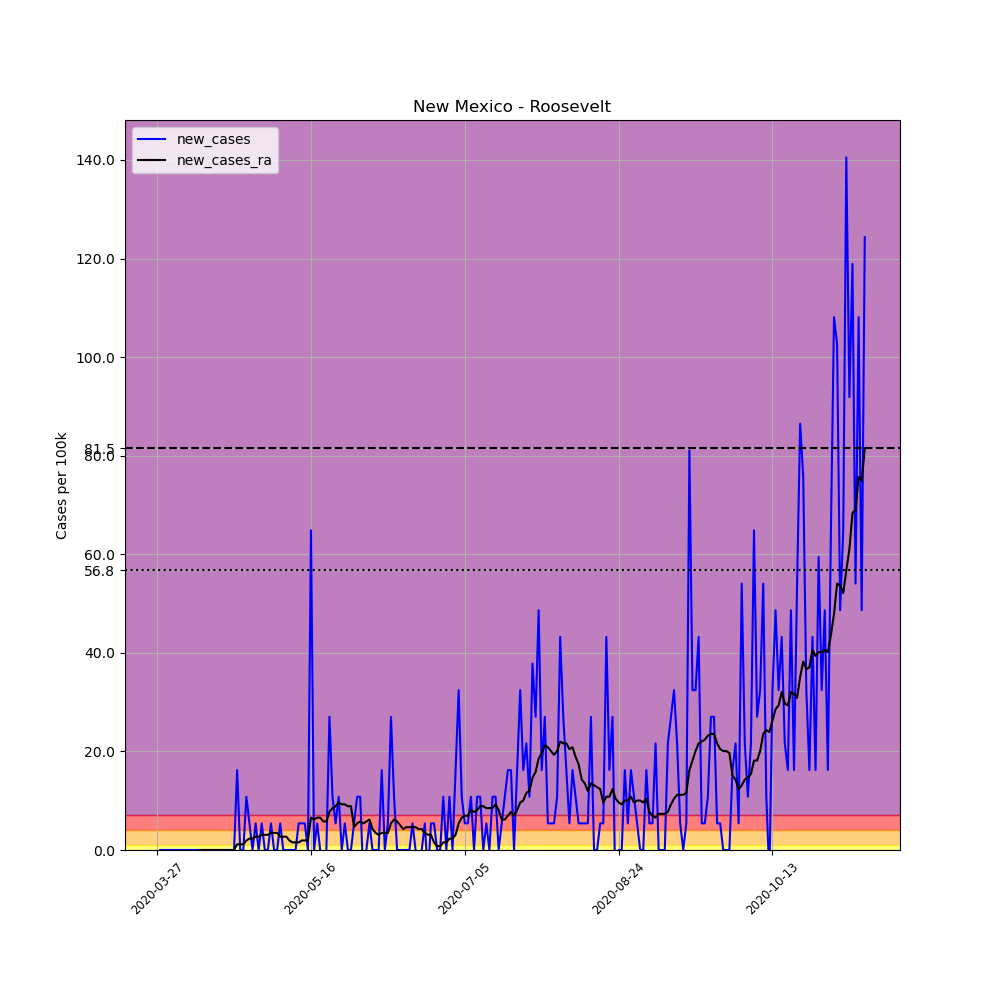

Data behind this chart, as committed beside it:
, date, county, state, fips, cases, deaths, COUNTY, STNAME, CTYNAME, POPESTIMATE2019, per_100k, new_cases, new_cases_ra
407635, 2020-03-27, Roosevelt, New Mexico, 35041, 1, 0, 41, New Mexico, Roosevelt, 18500, 5.405, , 
407636, 2020-03-28, Roosevelt, New Mexico, 35041, 1, 0, 41, New Mexico, Roosevelt, 18500, 5.405, 0.0, 
407637, 2020-03-29, Roosevelt, New Mexico, 35041, 1, 0, 41, New Mexico, Roosevelt, 18500, 5.405, 0.0, 
407638, 2020-03-30, Roosevelt, New Mexico, 35041, 1, 0, 41, New Mexico, Roosevelt, 18500, 5.405, 0.0, 
407639, 2020-03-31, Roosevelt, New Mexico, 35041, 1, 0, 41, New Mexico, Roosevelt, 18500, 5.405, 0.0, 
407640, 2020-04-01, Roosevelt, New Mexico, 35041, 1, 0, 41, New Mexico, Roosevelt, 18500, 5.405, 0.0, 
407641, 2020-04-02, Roosevelt, New Mexico, 35041, 1, 0, 41, New Mexico, Roosevelt, 18500, 5.405, 0.0, 
407642, 2020-04-03, Roosevelt, New Mexico, 35041, 1, 0, 41, New Mexico, Roosevelt, 18500, 5.405, 0.0, 
407643, 2020-04-04, Roosevelt, New Mexico, 35041, 1, 0, 41, New Mexico, Roosevelt, 18500, 5.405, 0.0, 
407644, 2020-04-05, Roosevelt, New Mexico, 35041, 1, 0, 41, New Mexico, Roosevelt, 18500, 5.405, 0.0, 
407645, 2020-04-06, Roosevelt, New Mexico, 35041, 1, 0, 41, New Mexico, Roosevelt, 18500, 5.405, 0.0, 
407646, 2020-04-07, Roosevelt, New Mexico, 35041, 1, 0, 41, New Mexico, Roosevelt, 18500, 5.405, 0.0, 
407647, 2020-04-08, Roosevelt, New Mexico, 35041, 1, 0, 41, New Mexico, Roosevelt, 18500, 5.405, 0.0, 
407648, 2020-04-09, Roosevelt, New Mexico, 35041, 1, 0, 41, New Mexico, Roosevelt, 18500, 5.405, 0.0, 
407649, 2020-04-10, Roosevelt, New Mexico, 35041, 1, 0, 41, New Mexico, Roosevelt, 18500, 5.405, 0.0, 0.0
407650, 2020-04-11, Roosevelt, New Mexico, 35041, 1, 0, 41, New Mexico, Roosevelt, 18500, 5.405, 0.0, 0.0
407651, 2020-04-12, Roosevelt, New Mexico, 35041, 1, 0, 41, New Mexico, Roosevelt, 18500, 5.405, 0.0, 0.0
407652, 2020-04-13, Roosevelt, New Mexico, 35041, 1, 0, 41, New Mexico, Roosevelt, 18500, 5.405, 0.0, 0.0
407653, 2020-04-14, Roosevelt, New Mexico, 35041, 1, 0, 41, New Mexico, Roosevelt, 18500, 5.405, 0.0, 0.0
407654, 2020-04-15, Roosevelt, New Mexico, 35041, 1, 0, 41, New Mexico, Roosevelt, 18500, 5.405, 0.0, 0.0
407655, 2020-04-16, Roosevelt, New Mexico, 35041, 1, 0, 41, New Mexico, Roosevelt, 18500, 5.405, 0.0, 0.0
407656, 2020-04-17, Roosevelt, New Mexico, 35041, 1, 0, 41, New Mexico, Roosevelt, 18500, 5.405, 0.0, 0.0
407657, 2020-04-18, Roosevelt, New Mexico, 35041, 1, 0, 41, New Mexico, Roosevelt, 18500, 5.405, 0.0, 0.0
407658, 2020-04-19, Roosevelt, New Mexico, 35041, 1, 0, 41, New Mexico, Roosevelt, 18500, 5.405, 0.0, 0.0
407659, 2020-04-20, Roosevelt, New Mexico, 35041, 1, 0, 41, New Mexico, Roosevelt, 18500, 5.405, 0.0, 0.0
407660, 2020-04-21, Roosevelt, New Mexico, 35041, 1, 0, 41, New Mexico, Roosevelt, 18500, 5.405, 0.0, 0.0
407661, 2020-04-22, Roosevelt, New Mexico, 35041, 4, 0, 41, New Mexico, Roosevelt, 18500, 21.62, 16.22, 1.158
407662, 2020-04-23, Roosevelt, New Mexico, 35041, 4, 0, 41, New Mexico, Roosevelt, 18500, 21.62, 0.0, 1.158
407663, 2020-04-24, Roosevelt, New Mexico, 35041, 4, 0, 41, New Mexico, Roosevelt, 18500, 21.62, 0.0, 1.158
407664, 2020-04-25, Roosevelt, New Mexico, 35041, 6, 0, 41, New Mexico, Roosevelt, 18500, 32.43, 10.81, 1.931
407665, 2020-04-26, Roosevelt, New Mexico, 35041, 7, 0, 41, New Mexico, Roosevelt, 18500, 37.84, 5.405, 2.317
407666, 2020-04-27, Roosevelt, New Mexico, 35041, 7, 0, 41, New Mexico, Roosevelt, 18500, 37.84, 0.0, 2.317
407667, 2020-04-28, Roosevelt, New Mexico, 35041, 8, 0, 41, New Mexico, Roosevelt, 18500, 43.24, 5.405, 2.703
407668, 2020-04-29, Roosevelt, New Mexico, 35041, 8, 0, 41, New Mexico, Roosevelt, 18500, 43.24, 0.0, 2.703
407669, 2020-04-30, Roosevelt, New Mexico, 35041, 9, 0, 41, New Mexico, Roosevelt, 18500, 48.65, 5.405, 3.089
407670, 2020-05-01, Roosevelt, New Mexico, 35041, 9, 0, 41, New Mexico, Roosevelt, 18500, 48.65, 0.0, 3.089
407671, 2020-05-02, Roosevelt, New Mexico, 35041, 9, 0, 41, New Mexico, Roosevelt, 18500, 48.65, 0.0, 3.089
407672, 2020-05-03, Roosevelt, New Mexico, 35041, 10, 0, 41, New Mexico, Roosevelt, 18500, 54.05, 5.405, 3.475
407673, 2020-05-04, Roosevelt, New Mexico, 35041, 10, 0, 41, New Mexico, Roosevelt, 18500, 54.05, 0.0, 3.475
407674, 2020-05-05, Roosevelt, New Mexico, 35041, 10, 0, 41, New Mexico, Roosevelt, 18500, 54.05, 0.0, 3.475
407675, 2020-05-06, Roosevelt, New Mexico, 35041, 11, 0, 41, New Mexico, Roosevelt, 18500, 59.46, 5.405, 2.703
407676, 2020-05-07, Roosevelt, New Mexico, 35041, 11, 0, 41, New Mexico, Roosevelt, 18500, 59.46, 0.0, 2.703
407677, 2020-05-08, Roosevelt, New Mexico, 35041, 11, 0, 41, New Mexico, Roosevelt, 18500, 59.46, 0.0, 2.703
407678, 2020-05-09, Roosevelt, New Mexico, 35041, 11, 0, 41, New Mexico, Roosevelt, 18500, 59.46, 0.0, 1.931
407679, 2020-05-10, Roosevelt, New Mexico, 35041, 11, 0, 41, New Mexico, Roosevelt, 18500, 59.46, 0.0, 1.544
407680, 2020-05-11, Roosevelt, New Mexico, 35041, 11, 0, 41, New Mexico, Roosevelt, 18500, 59.46, 0.0, 1.544
407681, 2020-05-12, Roosevelt, New Mexico, 35041, 12, 0, 41, New Mexico, Roosevelt, 18500, 64.86, 5.405, 1.544
407682, 2020-05-13, Roosevelt, New Mexico, 35041, 13, 0, 41, New Mexico, Roosevelt, 18500, 70.27, 5.405, 1.931
407683, 2020-05-14, Roosevelt, New Mexico, 35041, 14, 0, 41, New Mexico, Roosevelt, 18500, 75.68, 5.405, 1.931
407684, 2020-05-15, Roosevelt, New Mexico, 35041, 14, 0, 41, New Mexico, Roosevelt, 18500, 75.68, 0.0, 1.931
407685, 2020-05-16, Roosevelt, New Mexico, 35041, 26, 0, 41, New Mexico, Roosevelt, 18500, 140.5, 64.86, 6.564
407686, 2020-05-17, Roosevelt, New Mexico, 35041, 26, 0, 41, New Mexico, Roosevelt, 18500, 140.5, 0.0, 6.178
407687, 2020-05-18, Roosevelt, New Mexico, 35041, 27, 0, 41, New Mexico, Roosevelt, 18500, 145.9, 5.405, 6.564
407688, 2020-05-19, Roosevelt, New Mexico, 35041, 27, 0, 41, New Mexico, Roosevelt, 18500, 145.9, 0.0, 6.564
407689, 2020-05-20, Roosevelt, New Mexico, 35041, 26, 0, 41, New Mexico, Roosevelt, 18500, 140.5, -5.405, 5.792
407690, 2020-05-21, Roosevelt, New Mexico, 35041, 26, 0, 41, New Mexico, Roosevelt, 18500, 140.5, 0.0, 5.792
407691, 2020-05-22, Roosevelt, New Mexico, 35041, 31, 0, 41, New Mexico, Roosevelt, 18500, 167.6, 27.03, 7.722
407692, 2020-05-23, Roosevelt, New Mexico, 35041, 33, 0, 41, New Mexico, Roosevelt, 18500, 178.4, 10.81, 8.494
407693, 2020-05-24, Roosevelt, New Mexico, 35041, 34, 0, 41, New Mexico, Roosevelt, 18500, 183.8, 5.405, 8.88
407694, 2020-05-25, Roosevelt, New Mexico, 35041, 36, 0, 41, New Mexico, Roosevelt, 18500, 194.6, 10.81, 9.653
... 171 more rows
